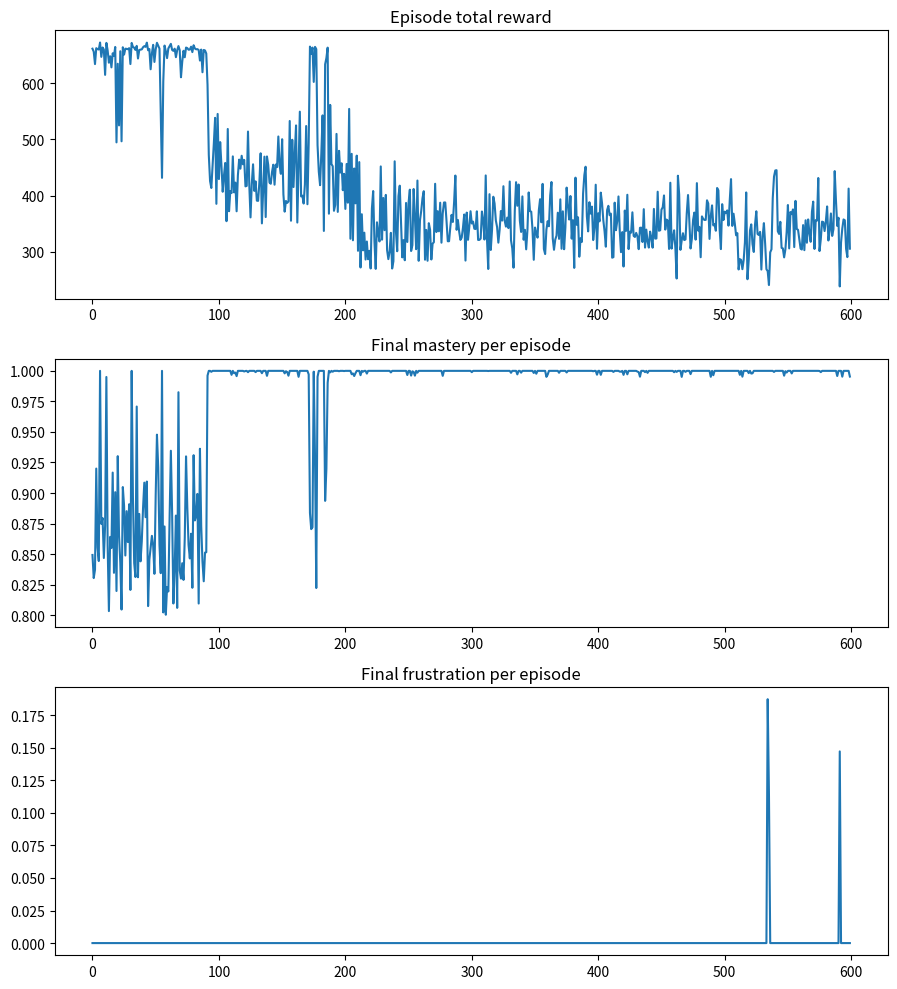

Write Python code to recreate this figure.
"""
Module4_RF.py
Reinforcement Learning for Long-Term Learning Optimization (Q-learning tutor + student simulator).
Adaptive Teaching Strategy RL with Streamlit-friendly helper API.
"""

from __future__ import annotations
import random
import json
from typing import Tuple, Dict, Any, List, Optional
import numpy as np
import os

# -----------------------------
# Student simulator (stochastic)
# -----------------------------
class StudentSimulator:
    """
    Simple stochastic student model with internal continuous state:
      - mastery_level (0..1)
      - frustration   (0..1)
      - engagement    (0..1)
    The `respond(action, difficulty)` method mutates the internal state and returns a response label.
    """
    def __init__(self, seed: Optional[int] = None):
        if seed is not None:
            random.seed(seed)
            np.random.seed(seed)
        self.mastery_level: float = 0.30
        self.frustration: float = 0.20
        self.engagement: float = 0.70

    def respond(self, action: str, difficulty: float) -> str:
        """
        Simulate the student's immediate reaction to a tutor action.
        Returns one of: 'success', 'frustrated', 'bored', 'engaged', 'improved', 'neutral'
        """
        noise = lambda: float(np.random.normal(scale=0.01))

        if action == 'increase_difficulty':
            if difficulty > self.mastery_level + 0.2:
                self.frustration = min(1.0, self.frustration + 0.12 + noise())
                self.engagement = max(0.0, self.engagement - 0.08 + noise())
                return 'frustrated'
            else:
                self.mastery_level = min(1.0, self.mastery_level + 0.05 + noise())
                self.engagement = min(1.0, self.engagement + 0.02 + noise())
                return 'success'

        elif action == 'decrease_difficulty':
            if difficulty < self.mastery_level - 0.2:
                self.engagement = max(0.0, self.engagement - 0.06 + noise())
                return 'bored'
            else:
                self.mastery_level = min(1.0, self.mastery_level + 0.03 + noise())
                self.frustration = max(0.0, self.frustration - 0.05 + noise())
                return 'success'

        elif action == 'switch_style':
            self.engagement = min(1.0, self.engagement + 0.10 + noise())
            self.frustration = max(0.0, self.frustration - 0.05 + noise())
            return 'engaged'

        elif action == 'offer_revision':
            self.mastery_level = min(1.0, self.mastery_level + 0.02 + noise())
            self.frustration = max(0.0, self.frustration - 0.10 + noise())
            return 'improved'

        return 'neutral'

# -----------------------------
# Q-learning Tutor
# -----------------------------
class QLearningTutor:
    """
    Q-learning agent that stores a Q-table over discretized student states:
      state = (mastery_bucket, frustration_bucket, engagement_bucket)  each 0..(n_buckets-1)
    Actions: increase_difficulty, decrease_difficulty, switch_style, offer_revision
    """
    def __init__(self, learning_rate: float = 0.1, discount: float = 0.95, epsilon: float = 0.12,
                 n_buckets: int = 5, seed: Optional[int] = None):
        self.lr = float(learning_rate)
        self.gamma = float(discount)
        self.epsilon = float(epsilon)
        self.n_buckets = int(n_buckets)
        self.actions = ['increase_difficulty', 'decrease_difficulty', 'switch_style', 'offer_revision']
        self.q_table: Dict[Tuple[int,int,int], Dict[str, float]] = {}
        if seed is not None:
            random.seed(seed)
            np.random.seed(seed)

    # ----- discretization helpers -----
    def discretize_state(self, mastery: float, frustration: float, engagement: float) -> Tuple[int,int,int]:
        """Map continuous state to integer buckets."""
        b = self.n_buckets
        m = int(np.clip(mastery, 0.0, 0.9999) * b)
        f = int(np.clip(frustration, 0.0, 0.9999) * b)
        e = int(np.clip(engagement, 0.0, 0.9999) * b)
        return (m, f, e)

    def ensure_state(self, state: Tuple[int,int,int]):
        if state not in self.q_table:
            self.q_table[state] = {a: 0.0 for a in self.actions}

    # ----- policy -----
    def choose_action(self, state: Tuple[int,int,int]) -> str:
        self.ensure_state(state)
        if random.random() < self.epsilon:
            return random.choice(self.actions)
        qvals = self.q_table[state]
        max_val = max(qvals.values())
        best = [a for a,v in qvals.items() if v == max_val]
        return random.choice(best)

    # ----- learning update -----
    def update(self, state: Tuple[int,int,int], action: str, reward: float, next_state: Tuple[int,int,int]):
        self.ensure_state(state)
        self.ensure_state(next_state)
        current_q = self.q_table[state][action]
        max_next_q = max(self.q_table[next_state].values()) if self.q_table[next_state] else 0.0
        new_q = current_q + self.lr * (reward + self.gamma * max_next_q - current_q)
        self.q_table[state][action] = new_q

    # ----- reward function -----
    def reward_function(self, student: StudentSimulator, response: str) -> float:
        """
        Reward that encourages mastery and engagement; penalizes frustration / dropout.
        Tunable; returns a float reward.
        """
        reward = 0.0
        if response in ('success', 'improved', 'engaged'):
            reward += 10.0
        if response == 'frustrated':
            reward -= 12.0
        if response == 'bored':
            reward -= 6.0

        reward += student.engagement * 3.0
        reward += student.mastery_level * 5.0

        if student.frustration > 0.9 or student.engagement < 0.15:
            reward -= 50.0
        return float(reward)

    # ----- persistence -----
    def save_q_table(self, path: str):
        serializable = {str(k): v for k, v in self.q_table.items()}
        with open(path, 'w', encoding='utf-8') as f:
            json.dump(serializable, f, indent=2)

    def load_q_table(self, path: str):
        if not os.path.exists(path):
            return
        with open(path, 'r', encoding='utf-8') as f:
            raw = json.load(f)
        # Deserialize keys back to tuples
        new_q = {}
        for k_str, v in raw.items():
            # key was str(state_tuple)
            # try to eval it safely: format is "(m, f, e)"
            try:
                key = tuple(int(x.strip()) for x in k_str.strip("() ").split(","))
                if len(key) == 3:
                    new_q[key] = v
            except Exception:
                continue
        self.q_table = new_q

# -----------------------------
# Utility: mapping between difficulty value <-> level
# -----------------------------
def difficulty_to_level(diff: float) -> str:
    """Map continuous difficulty in [0,1] to 'easy'/'medium'/'hard'."""
    if diff < 0.33:
        return 'easy'
    if diff < 0.66:
        return 'medium'
    return 'hard'

def apply_action_to_difficulty(action: str, cur_diff: float) -> float:
    """Deterministic mapping of action to how it changes difficulty (UI-friendly)."""
    if action == 'increase_difficulty':
        return min(1.0, cur_diff + 0.08)
    if action == 'decrease_difficulty':
        return max(0.0, cur_diff - 0.08)
    # switch_style and offer_revision change difficulty only slightly
    if action == 'switch_style':
        return min(1.0, cur_diff + 0.02)
    if action == 'offer_revision':
        return max(0.0, cur_diff - 0.04)
    return cur_diff

# -----------------------------
# High-level API for UI integration
# -----------------------------
def infer_response_from_user_feedback(user_correct: Optional[bool], time_spent: Optional[float], feedback: Optional[str]) -> str:
    """
    Heuristic mapping from user-provided signals to a response label.
    If user_correct is provided, it takes precedence. Otherwise fallback to feedback/time heuristics.
    """
    if user_correct is True:
        # fast correct -> success; slow correct -> success (still success)
        return 'success'
    if user_correct is False:
        # incorrect: classify as frustrated or confused based on feedback/time
        if feedback and 'hard' in feedback.lower():
            return 'frustrated'
        if time_spent is not None and time_spent > 45.0:
            return 'frustrated'
        return 'bored'  # generic incorrect label
    # if correctness unknown, map feedback
    if feedback:
        fb = feedback.lower()
        if 'too hard' in fb or 'hard' in fb:
            return 'frustrated'
        if 'too easy' in fb or 'easy' in fb:
            return 'bored'
        if 'unclear' in fb:
            return 'confused'
        return 'improved'
    return 'neutral'

def update_from_feedback(
    tutor: QLearningTutor,
    student: StudentSimulator,
    last_action: Optional[str],
    last_state: Optional[Tuple[int,int,int]],
    current_diff: float,
    user_correct: Optional[bool],
    time_spent: Optional[float],
    feedback: Optional[str]
) -> Dict[str, Any]:
    """
    Apply the effect of the previous action (last_action) to the student, update the tutor's Q-table,
    and return the chosen next action and difficulty level for the UI.

    Args:
      - tutor: QLearningTutor instance
      - student: StudentSimulator instance
      - last_action: the action that was applied during the last question (or None)
      - last_state: the discretized state corresponding to before-last-action (or None)
      - current_diff: numeric difficulty at which the last question was presented (0..1)
      - user_correct: bool if known
      - time_spent: seconds spent on last question (optional)
      - feedback: textual feedback (optional)

    Returns dict:
      {
        "updated": True/False,
        "response_label": str,
        "reward": float,
        "next_action": str,
        "next_difficulty": float,
        "next_level": 'easy'/'medium'/'hard',
        "current_state": (m,f,e),
        "next_state": (m',f',e')
      }
    """
    # 1) Apply student.respond if last_action provided (mutates student state)
    if last_action is not None:
        # simulate student's reaction to last action at the previous difficulty
        simulated_response = student.respond(last_action, current_diff)
    else:
        simulated_response = infer_response_from_user_feedback(user_correct, time_spent, feedback)

    # 2) Create reward (use tutor.reward_function) and optionally adjust with direct correctness signal
    reward = tutor.reward_function(student, simulated_response)
    if user_correct is True:
        reward += 5.0
    elif user_correct is False:
        reward -= 2.0
    # small penalty for very slow answers
    if time_spent is not None and time_spent > 120.0:
        reward -= 3.0

    # 3) Update Q-table if we have previous state & action
    if last_state is not None and last_action is not None:
        # CORRECT: discretize using numeric student fields
        next_state = tutor.discretize_state(
            student.mastery_level,
            student.frustration,
            student.engagement
        )
        tutor.update(last_state, last_action, reward, next_state)
    else:
        next_state = tutor.discretize_state(
            student.mastery_level,
            student.frustration,
            student.engagement
        )

    # 4) Choose next action according to tutor (epsilon-greedy)
    cur_state = tutor.discretize_state(
        student.mastery_level,
        student.frustration,
        student.engagement
    )
    next_action = tutor.choose_action(cur_state)

    # 5) Compute next difficulty numeric value
    next_diff = apply_action_to_difficulty(next_action, current_diff)

    # 6) Map to level for question selection
    next_level = difficulty_to_level(next_diff)

    return {
        "updated": True,
        "response_label": simulated_response,
        "reward": float(reward),
        "next_action": next_action,
        "next_difficulty": float(next_diff),
        "next_level": next_level,
        "current_state": cur_state,
        "next_state": next_state
    }

# -----------------------------
# Training / evaluation utilities (kept from earlier)
# -----------------------------
def train_tutor(episodes: int = 2000, steps_per_episode: int = 50, seed: Optional[int] = None) -> Tuple[QLearningTutor, List[Dict[str, Any]]]:
    tutor = QLearningTutor(learning_rate=0.1, discount=0.95, epsilon=0.12, seed=seed)
    episode_stats: List[Dict[str,Any]] = []

    for ep in range(episodes):
        student = StudentSimulator(seed=(None if seed is None else seed + ep))
        current_difficulty = 0.3
        total_reward = 0.0

        for step in range(steps_per_episode):
            state = tutor.discretize_state(student.mastery_level, student.frustration, student.engagement)
            action = tutor.choose_action(state)
            response = student.respond(action, current_difficulty)

            if action == 'increase_difficulty':
                current_difficulty = min(1.0, current_difficulty + 0.08)
            elif action == 'decrease_difficulty':
                current_difficulty = max(0.0, current_difficulty - 0.08)

            reward = tutor.reward_function(student, response)
            next_state = tutor.discretize_state(student.mastery_level, student.frustration, student.engagement)
            tutor.update(state, action, reward, next_state)
            total_reward += reward

            if student.frustration > 0.98 or student.mastery_level > 0.995:
                break

        episode_stats.append({
            'episode': ep,
            'final_mastery': student.mastery_level,
            'final_frustration': student.frustration,
            'total_reward': total_reward
        })

        if tutor.epsilon > 0.01:
            tutor.epsilon *= 0.9995

        if (ep+1) % max(1, episodes//10) == 0:
            recent_slice = episode_stats[-max(1, episodes//50):]
            avg_recent = float(np.mean([s['total_reward'] for s in recent_slice]))
            print(f"Ep {ep+1}/{episodes}  recent_avg_reward={avg_recent:.2f}  eps={tutor.epsilon:.3f}")

    return tutor, episode_stats

def evaluate_policy(tutor: QLearningTutor, episodes: int = 50, steps: int = 50, seed: Optional[int] = None) -> List[Tuple[float,float]]:
    results = []
    for ep in range(episodes):
        student = StudentSimulator(seed=(None if seed is None else seed + 1000 + ep))
        cur_diff = 0.3
        for step in range(steps):
            state = tutor.discretize_state(student.mastery_level, student.frustration, student.engagement)
            tutor.ensure_state(state)
            qvals = tutor.q_table[state]
            if all(v == 0.0 for v in qvals.values()):
                action = random.choice(tutor.actions)
            else:
                action = max(qvals.items(), key=lambda kv: kv[1])[0]
            response = student.respond(action, cur_diff)
            if action == 'increase_difficulty':
                cur_diff = min(1.0, cur_diff + 0.08)
            elif action == 'decrease_difficulty':
                cur_diff = max(0.0, cur_diff - 0.08)
            if student.frustration > 0.98:
                break
        results.append((student.mastery_level, student.frustration))
    return results

# -----------------------------
# Optional: plotting helper (kept minimal)
# -----------------------------
def plot_training_stats(stats: List[Dict[str,Any]]):
    try:
        import matplotlib.pyplot as plt
    except Exception:
        print("matplotlib not available; skipping plotting.")
        return
    rewards = [s['total_reward'] for s in stats]
    mastery = [s['final_mastery'] for s in stats]
    frustration = [s['final_frustration'] for s in stats]

    fig, ax = plt.subplots(3,1, figsize=(9,10))
    ax[0].plot(rewards); ax[0].set_title("Episode total reward")
    ax[1].plot(mastery); ax[1].set_title("Final mastery per episode")
    ax[2].plot(frustration); ax[2].set_title("Final frustration per episode")
    plt.tight_layout()
    plt.show()

# -----------------------------
# CLI Main for quick testing
# -----------------------------
if __name__ == "__main__":
    print("Module4_RF quick test: training short policy (demo)...")
    tutor, stats = train_tutor(episodes=600, steps_per_episode=40, seed=42)
    plot_training_stats(stats)
    print("Training done. Evaluating...")
    eval_results = evaluate_policy(tutor, episodes=50, steps=40, seed=500)
    avg_mastery = float(np.mean([r[0] for r in eval_results]))
    avg_frustr = float(np.mean([r[1] for r in eval_results]))
    print(f"Eval avg mastery={avg_mastery:.3f}, avg frustration={avg_frustr:.3f}")
    try:
        tutor.save_q_table("module4rf_qtable.json")
        print("Q-table saved to module4rf_qtable.json")
    except Exception:
        pass
